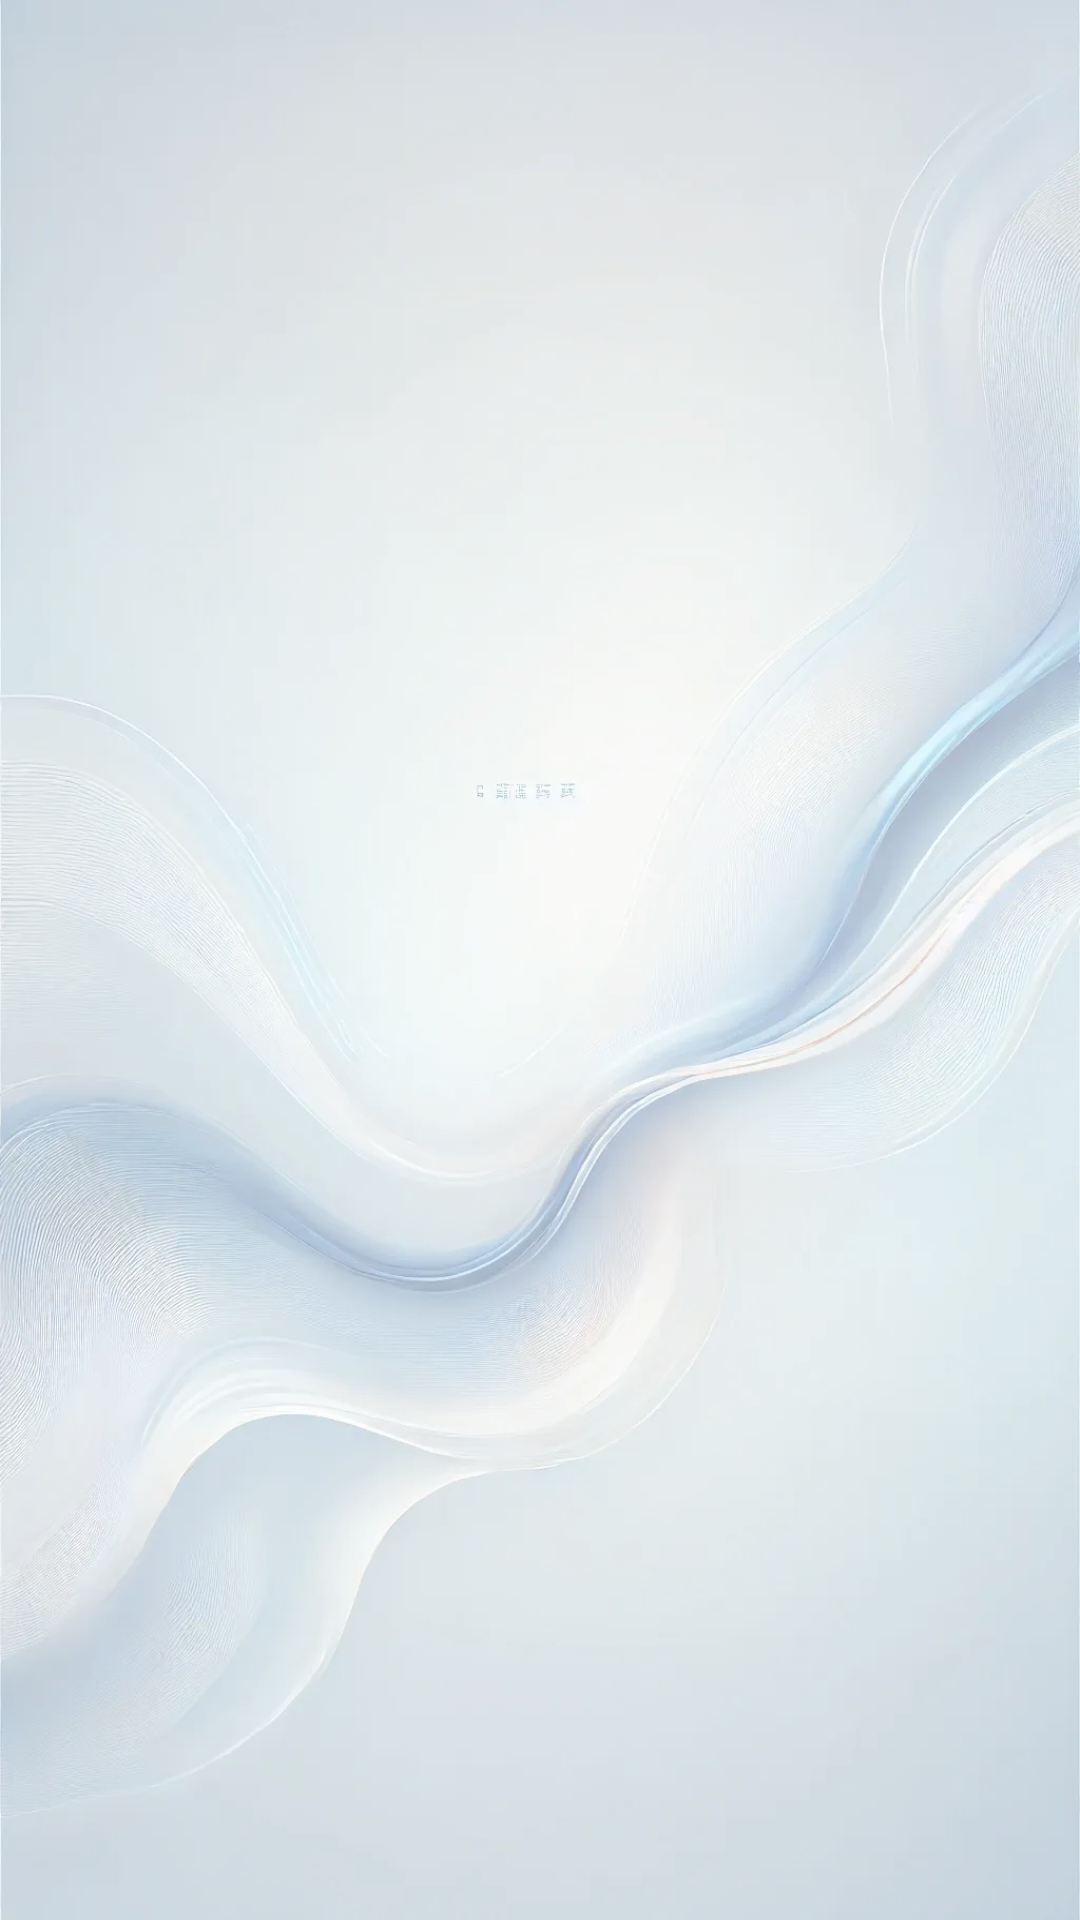

Reconstruct the res/layout file that produces this screen, plus the resources it refers to.
<!-- AndroidManifest.xml: application theme Theme.MovieApp -->
<!-- res/layout/fragment_all_movies.xml -->
<androidx.constraintlayout.widget.ConstraintLayout
    xmlns:android="http://schemas.android.com/apk/res/android"
    xmlns:app="http://schemas.android.com/apk/res-auto"
    xmlns:tools="http://schemas.android.com/tools"
    android:layout_width="match_parent"
    android:background="@drawable/more_faded_gradient_background"
    android:layout_height="match_parent">

    
    <androidx.recyclerview.widget.RecyclerView
        android:id="@+id/recyclerView"
        android:layout_width="match_parent"
        android:layout_height="match_parent"
        android:layout_marginTop="80dp"
        app:layoutManager="androidx.recyclerview.widget.LinearLayoutManager"
        tools:listitem="@layout/item_movie"/>


</androidx.constraintlayout.widget.ConstraintLayout>
<!-- res/layout/item_movie.xml (included above) -->
<androidx.cardview.widget.CardView
    xmlns:android="http://schemas.android.com/apk/res/android"
    xmlns:app="http://schemas.android.com/apk/res-auto"
    android:layout_width="match_parent"
    android:layout_height="wrap_content"
    android:layout_margin="8dp"
    app:cardBackgroundColor="@color/light_card_background"
    app:cardCornerRadius="16dp"
    app:cardElevation="12dp"
    app:strokeColor="@color/strong_gray"
    app:strokeWidth="1dp">

    <LinearLayout
        android:layout_width="match_parent"
        android:layout_height="match_parent"
        android:gravity="center_vertical"
        android:orientation="horizontal"
        android:padding="12dp">

        <ImageView
            android:id="@+id/posterImageView"
            android:layout_width="100dp"
            android:layout_height="150dp"
            android:layout_marginEnd="12dp"
            android:scaleType="centerCrop"
            app:cornerRadius="12dp" />

        <LinearLayout
            android:layout_width="0dp"
            android:layout_height="wrap_content"
            android:layout_gravity="center"
            android:layout_weight="1"
            android:orientation="vertical">

            <TextView
                android:id="@+id/titleTextView"
                android:layout_width="wrap_content"
                android:layout_height="wrap_content"
                android:textColor="@color/white"
                android:textSize="16sp"
                android:textStyle="bold"
                android:focusable="false"
                android:background="@null"/>

            <TextView
                android:id="@+id/releaseDateTextView"
                android:layout_width="wrap_content"
                android:layout_height="wrap_content"
                android:textColor="@color/light_gray"
                android:textSize="14sp"
                android:layout_marginTop="4dp"
                android:focusable="false"
                android:background="@null"/>

            <LinearLayout
                android:layout_width="wrap_content"
                android:layout_height="wrap_content"
                android:layout_marginTop="8dp"
                android:orientation="horizontal"
                android:gravity="center_vertical">

                <ImageView
                    android:id="@+id/starIcon"
                    android:layout_width="16dp"
                    android:layout_height="16dp"
                    android:layout_marginEnd="4dp"
                    android:src="@drawable/baseline_star_24"
                    app:tint="@color/yellow" />

                <TextView
                    android:id="@+id/ratingTextView"
                    android:layout_width="wrap_content"
                    android:layout_height="wrap_content"
                    android:textColor="@color/yellow"
                    android:textSize="14sp"
                    android:focusable="false"
                    android:background="@null"/>
            </LinearLayout>
        </LinearLayout>

        <ImageButton
            android:id="@+id/editButton"
            android:layout_width="wrap_content"
            android:layout_height="wrap_content"
            android:src="@drawable/baseline_edit_note_24"
            android:visibility="gone"
            android:background="?attr/selectableItemBackgroundBorderless"
            android:tint="@color/light_gray"
            android:padding="8dp"
            android:contentDescription="Edit Movie"/>

        <ImageButton
            android:id="@+id/favoriteButton"
            android:layout_width="wrap_content"
            android:layout_height="match_parent"
            android:background="?attr/selectableItemBackgroundBorderless"
            android:src="@drawable/baseline_favorite_border_24"
            android:tint="@color/light_gray"
            android:padding="8dp"
            app:layout_constraintEnd_toEndOf="parent"
            app:layout_constraintTop_toTopOf="parent"
            android:contentDescription="@string/favorite_button_description"/>
    </LinearLayout>
</androidx.cardview.widget.CardView>
<!-- resources referenced by this layout -->
<resources>
  <color name="white">#FFFFFFFF</color>
  <!-- drawable baseline_edit_note_24 (drawable) -->
  <vector xmlns:android="http://schemas.android.com/apk/res/android" android:height="24dp" android:tint="#070707" android:viewportHeight="24" android:viewportWidth="24" android:width="24dp">
        
      <path android:fillColor="@android:color/white" android:pathData="M3,10h11v2H3V10zM3,8h11V6H3V8zM3,16h7v-2H3V16zM18.01,12.87l0.71,-0.71c0.39,-0.39 1.02,-0.39 1.41,0l0.71,0.71c0.39,0.39 0.39,1.02 0,1.41l-0.71,0.71L18.01,12.87zM17.3,13.58l-5.3,5.3V21h2.12l5.3,-5.3L17.3,13.58z"/>
      
  </vector>
  <!-- drawable baseline_favorite_border_24 (drawable) -->
  <vector xmlns:android="http://schemas.android.com/apk/res/android" android:height="24dp" android:tint="#DBADDE" android:viewportHeight="24" android:viewportWidth="24" android:width="24dp">
        
      <path android:fillColor="@android:color/white" android:pathData="M16.5,3c-1.74,0 -3.41,0.81 -4.5,2.09C10.91,3.81 9.24,3 7.5,3 4.42,3 2,5.42 2,8.5c0,3.78 3.4,6.86 8.55,11.54L12,21.35l1.45,-1.32C18.6,15.36 22,12.28 22,8.5 22,5.42 19.58,3 16.5,3zM12.1,18.55l-0.1,0.1 -0.1,-0.1C7.14,14.24 4,11.39 4,8.5 4,6.5 5.5,5 7.5,5c1.54,0 3.04,0.99 3.57,2.36h1.87C13.46,5.99 14.96,5 16.5,5c2,0 3.5,1.5 3.5,3.5 0,2.89 -3.14,5.74 -7.9,10.05z"/>
      
  </vector>
  <!-- drawable baseline_star_24 (drawable) -->
  <vector xmlns:android="http://schemas.android.com/apk/res/android" android:height="24dp" android:tint="#F3C95F" android:viewportHeight="24" android:viewportWidth="24" android:width="24dp">
        
      <path android:fillColor="@android:color/white" android:pathData="M12,17.27L18.18,21l-1.64,-7.03L22,9.24l-7.19,-0.61L12,2 9.19,8.63 2,9.24l5.46,4.73L5.82,21z"/>
      
  </vector>
  <!-- drawable more_faded_gradient_background: webp bitmap (drawable, 61292 bytes) -->
  <string name="favorite_button_description">Click for adding to favorite</string>
  <style name="Theme.MovieApp" parent="Theme.MaterialComponents.DayNight.NoActionBar">
          <item name="materialAlertDialogTheme">@style/CustomAlertDialog</item>
      </style>
  <style name="CustomAlertDialog" parent="ThemeOverlay.MaterialComponents.MaterialAlertDialog">
          <item name="android:background">@color/white</item>
          <item name="android:textColorPrimary">@color/white</item>
          <item name="android:textColor">@color/white</item>
          <item name="android:textColorSecondary">@color/light_gray</item>
          <item name="buttonBarPositiveButtonStyle">@style/AlertDialog.Button.Positive</item>
          <item name="buttonBarNegativeButtonStyle">@style/AlertDialog.Button.Negative</item>
      </style>
  <style name="AlertDialog.Button.Positive" parent="Widget.MaterialComponents.Button.TextButton.Dialog">
          <item name="android:textColor">@color/yellow</item>
      </style>
  <style name="AlertDialog.Button.Negative" parent="Widget.MaterialComponents.Button.TextButton.Dialog">
          <item name="android:textColor">@color/light_gray</item>
      </style>
</resources>
